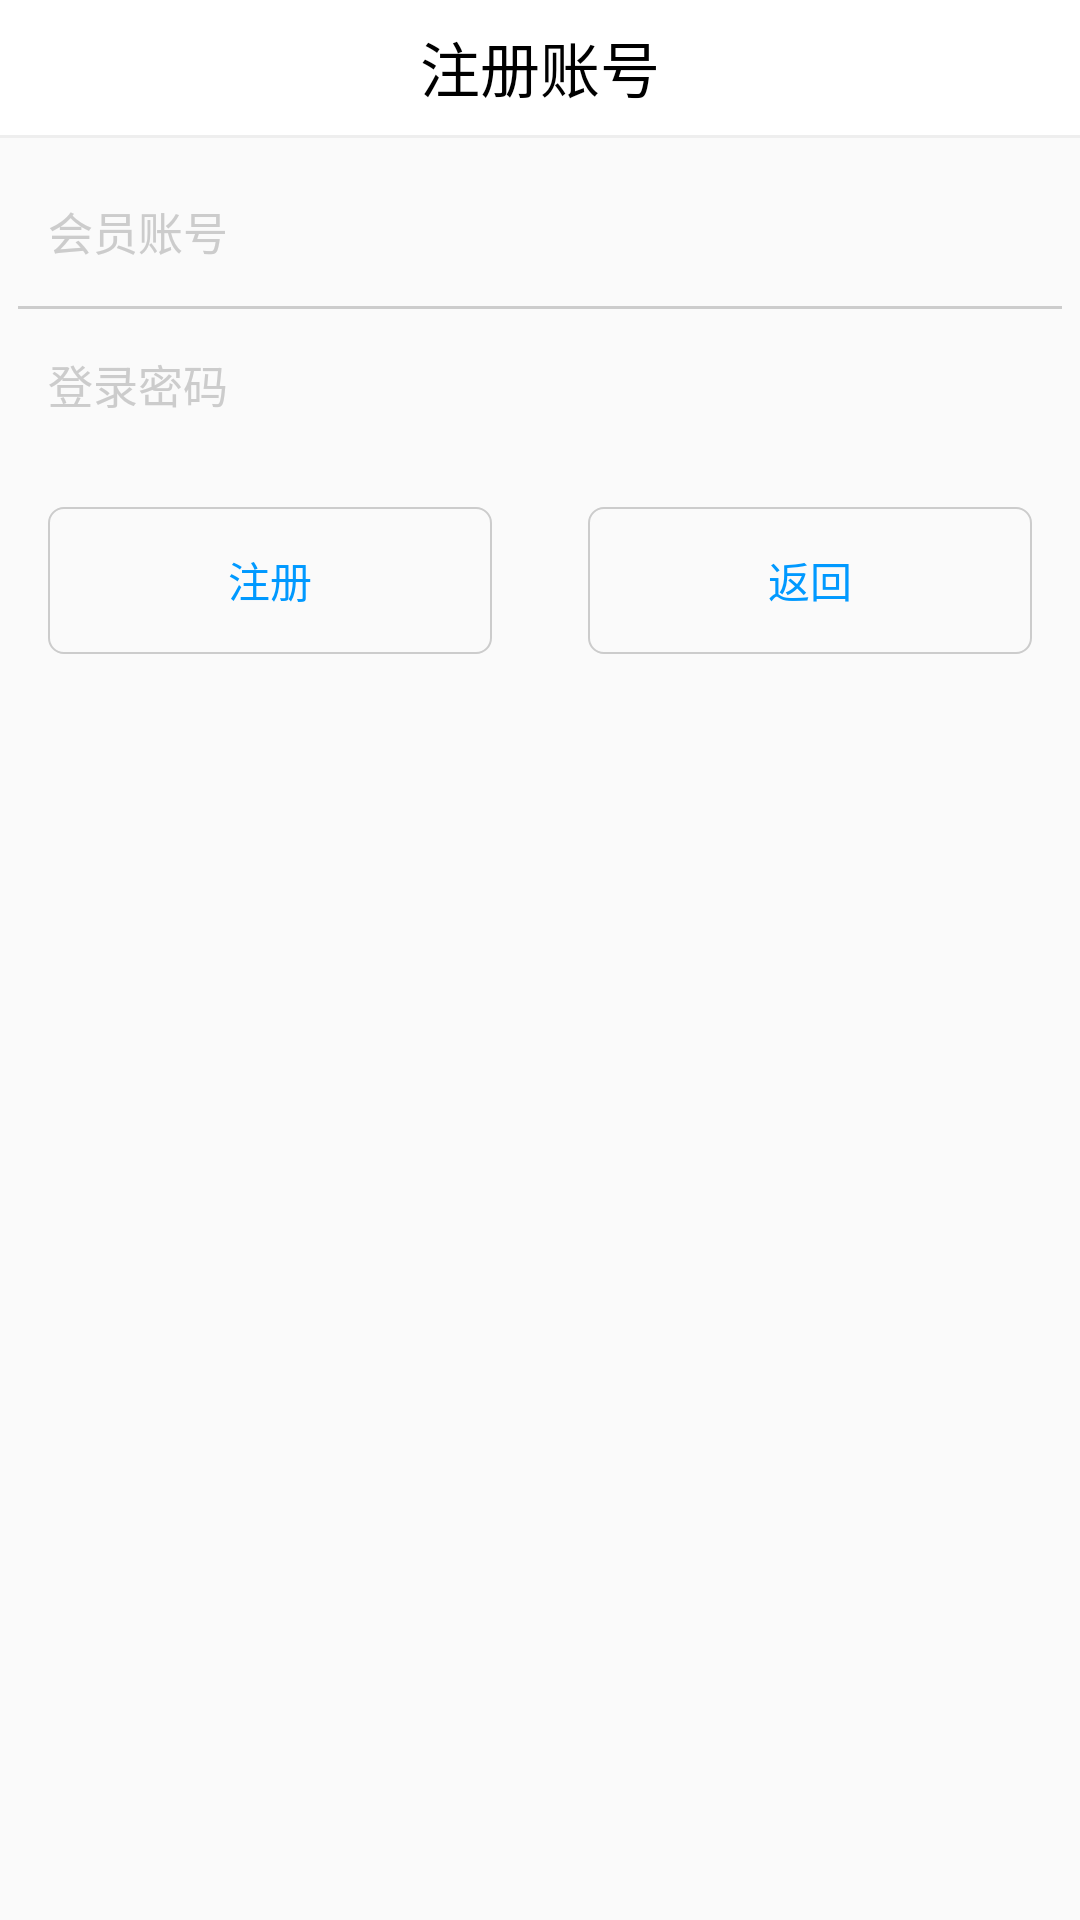

Reconstruct the res/layout file that produces this screen, plus the resources it refers to.
<!-- AndroidManifest.xml: fallback theme Theme.MaterialComponents.DayNight.NoActionBar -->
<!-- res/layout/activity_register.xml -->
<LinearLayout xmlns:android="http://schemas.android.com/apk/res/android"
    xmlns:tools="http://schemas.android.com/tools"
    android:layout_width="match_parent"
    android:layout_height="match_parent"
    android:background="@color/white2"
    android:orientation="vertical" >

    
  <RelativeLayout
        android:layout_width="match_parent"
        android:layout_height="45dp"
        android:background="@color/white"
        android:gravity="center_vertical"
        android:paddingLeft="5dp" >

        <Button
            android:id="@+id/btn_black"
            android:layout_width="wrap_content"
            android:layout_height="wrap_content"
            android:layout_alignParentLeft="true"
            android:background="@android:color/transparent"
            android:drawableLeft="@drawable/ic_navigation_back_normal" />

        <Button
            android:id="@+id/btn_search"
            android:layout_width="wrap_content"
            android:layout_height="wrap_content"
            android:layout_alignBottom="@+id/black"
            android:layout_centerHorizontal="true"
            android:background="@android:color/transparent"
            android:text="注册账号"
            android:textColor="@android:color/black"
            android:textSize="20sp" />
    </RelativeLayout>
	
    <View 
        android:layout_width="wrap_content"
        android:layout_height="1dp"
        android:background="@color/bg_Gray_light"/>

    <TextView
        android:id="@+id/tv_phoneRegister"
        style="@style/normal_textstyle"
        android:layout_width="match_parent"
        android:layout_height="wrap_content"
        android:layout_margin="@dimen/pad3"
        android:background="@drawable/corner_round"
        android:lineSpacingExtra="3dp"
        android:padding="@dimen/pad12"
        android:visibility="gone" />

    <LinearLayout
        android:layout_width="match_parent"
        android:layout_height="wrap_content"
        android:layout_marginLeft="@dimen/pad3"
        android:layout_marginRight="@dimen/pad3"
        android:layout_marginTop="@dimen/pad3"
        android:background="@drawable/corner_round"
        android:orientation="vertical" >

        <EditText
            android:id="@+id/et_account"
            android:layout_width="match_parent"
            android:layout_height="@dimen/spa74"
            android:layout_marginLeft="10dp"
            android:background="@android:color/transparent"
            android:drawableLeft="@drawable/account"
            android:hint="@string/number"
            android:textColor="@color/textcolor"
            android:textColorHint="@color/colorhint"
            android:textSize="@dimen/f21" />

        <View
            android:layout_width="match_parent"
            android:layout_height="1dp"
            android:layout_gravity="center_vertical"
            android:background="#cccccc"
            android:textSize="@dimen/f21" />

        <EditText
            android:id="@+id/et_password"
            android:layout_width="match_parent"
            android:layout_height="@dimen/spa74"
            android:layout_marginLeft="10dp"
            android:background="@android:color/transparent"
            android:drawableLeft="@drawable/passwowrd"
            android:hint="@string/login_pw"
            android:password="true"
            android:textColor="@color/textcolor"
            android:textColorHint="@color/colorhint"
            android:textSize="@dimen/f21" />
    </LinearLayout>
    
    <LinearLayout 
        android:layout_width="fill_parent"
        android:layout_height="wrap_content"
        android:orientation="horizontal">
 
    </LinearLayout>

    <LinearLayout
        style="@style/screen_margin_style"
        android:layout_width="match_parent"
        android:layout_height="wrap_content"
        android:orientation="horizontal" >

        <Button
            android:id="@+id/bt_register"
            android:layout_width="match_parent"
            android:layout_height="@dimen/spa72"
            android:layout_weight="1"
            android:text="@string/register"
            android:textColor="@color/cor1" 
            android:layout_margin="10dp"
            android:background="@drawable/yuanjiao"
            />
  

        <View
            android:layout_width="@dimen/pad4"
            android:layout_height="0dp" />

        <Button
            android:id="@+id/bt_return"
            android:layout_width="match_parent"
            android:layout_height="@dimen/spa72"
            android:layout_weight="1"
            android:text="返回"
            android:textColor="@color/cor1" 
            android:layout_margin="10dp"
            android:background="@drawable/yuanjiao" />
    </LinearLayout>

</LinearLayout>
<!-- resources referenced by this layout -->
<resources>
  <color name="bg_Gray_light">#EEEEEE</color>
  <color name="colorhint">#cccccc</color>
  <color name="cor1">#0099ff</color>
  <color name="textcolor">#666666</color>
  <color name="white">#fff</color>
  <color name="white2">#fafafa</color>
  <dimen name="f21">15sp</dimen>
  <dimen name="pad12">9dp</dimen>
  <dimen name="pad3">6dp</dimen>
  <dimen name="pad4">12dp</dimen>
  <dimen name="spa72">49dp</dimen>
  <dimen name="spa74">50dp</dimen>
  <!-- drawable yuanjiao (drawable) -->
  <?xml version="1.0" encoding="utf-8"?>
  
  <shape xmlns:android="http://schemas.android.com/apk/res/android" >
      <solid android:color="#00000000"/>
      <corners android:radius="5dp" />
  
      <stroke
          android:width="2px"
          android:color="#CCCCCC" />
  
  </shape>
  <string name="login_pw">登录密码</string>
  <string name="number">会员账号</string>
  <string name="register">注册</string>
  <style name="normal_textstyle">
          <item name="android:textColor">@color/textcolor</item>
          <item name="android:textSize">@dimen/f21</item>
      </style>
  <style name="screen_margin_style">
          <item name="android:layout_marginRight">@dimen/pad3</item>
          <item name="android:layout_marginTop">@dimen/pad3</item>
          <item name="android:layout_marginLeft">@dimen/pad3</item>
      </style>
</resources>
